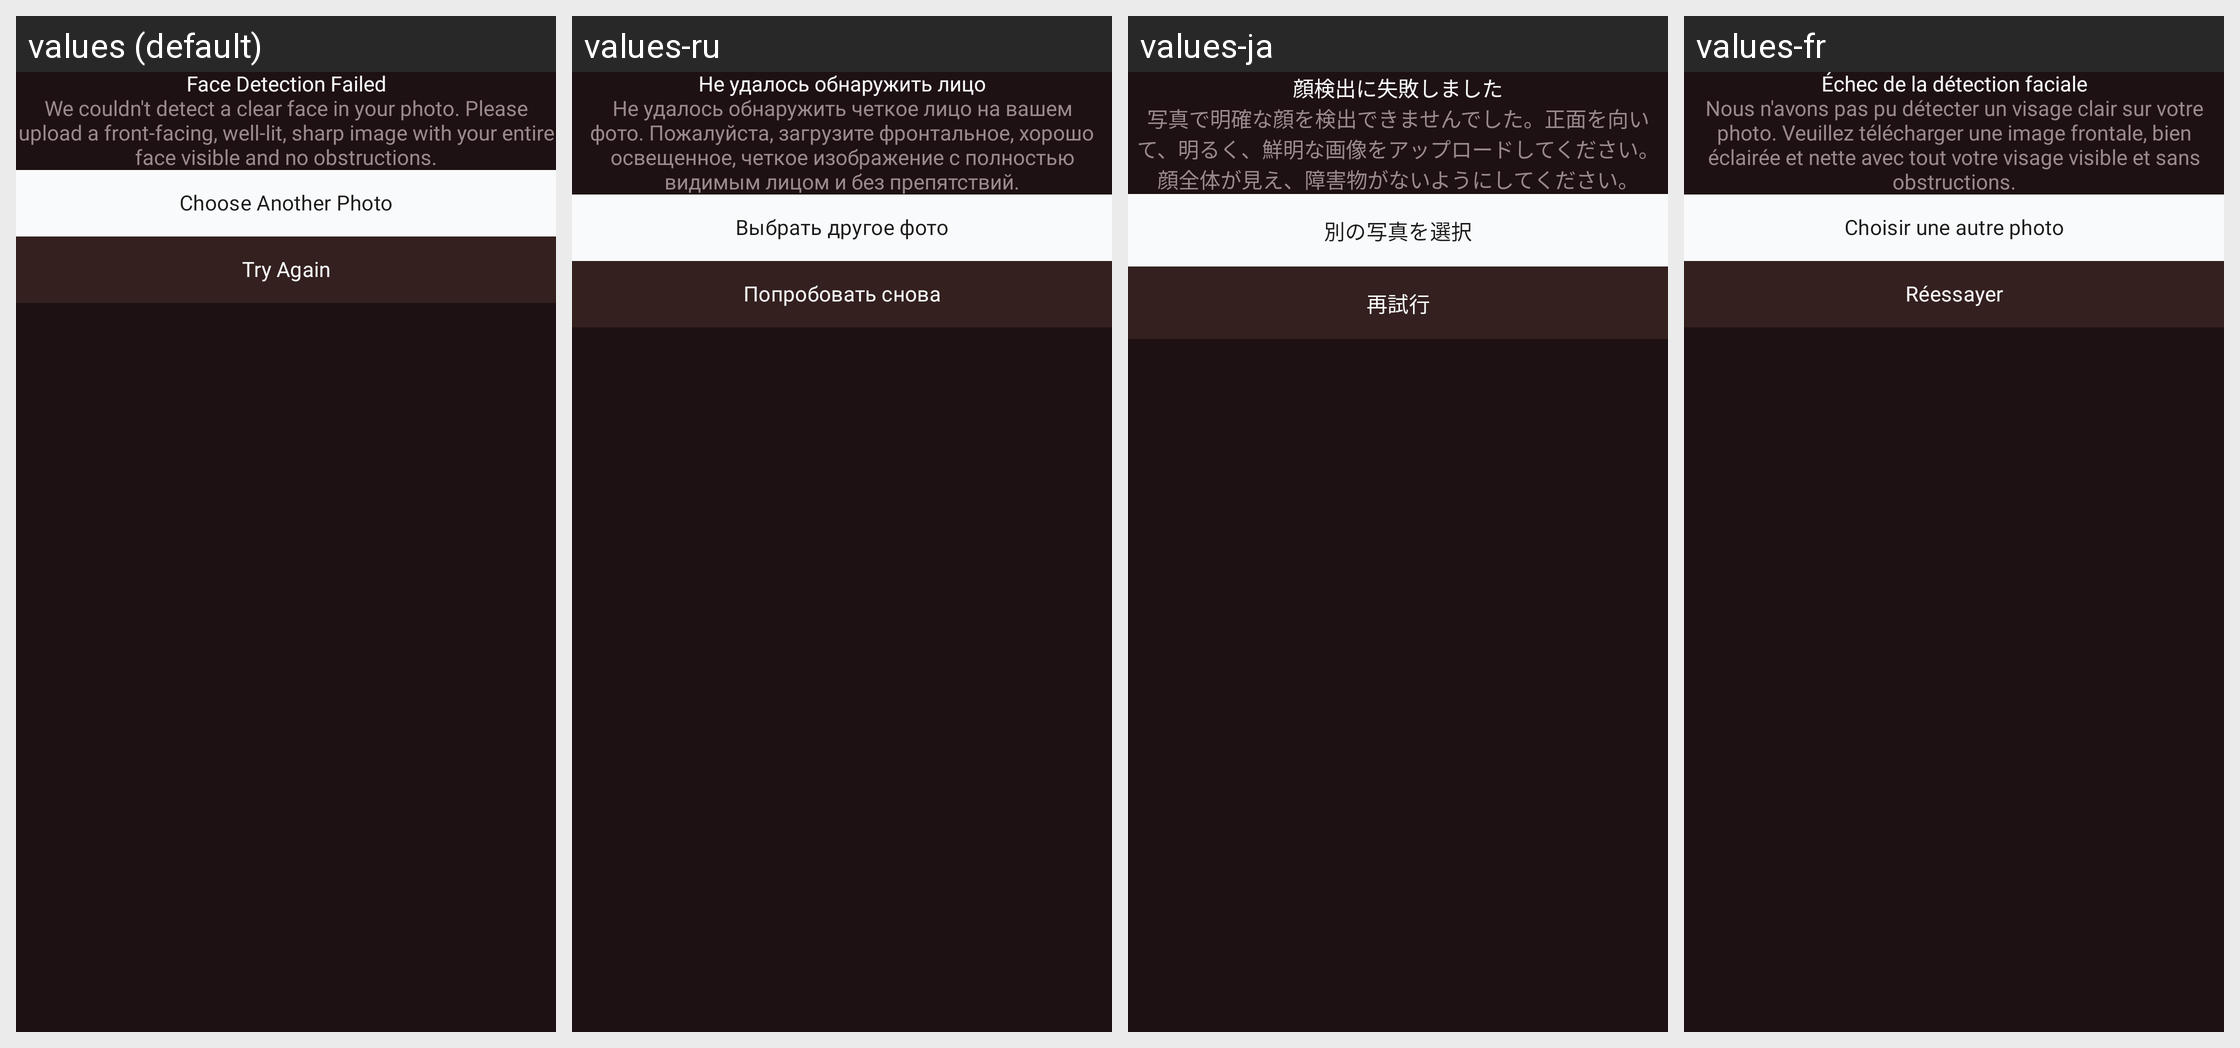

Translations of the strings shown on this Android screen, per locale in the grid:
Android screen res/layout/dialog_face_detection_failed.xml rendered under 4 locales, left to right: values (default), values-ru, values-ja, values-fr. Device: Nexus 5 (rendered at 1080×1920; each locale shown at half size, 540×960, under a caption strip naming it); theme Theme.AIHairstyleStudio.
Other locales in the repository, not shown: values-af, values-de, values-el, values-en-rGB, values-es, values-fil, values-hi, values-id, values-it, values-ko, values-nl, values-pt, values-pt-rBR, values-th, values-tr, values-zh-rCN.
Strings drawn on this screen, with the default value and each locale's value (text and hints the layout hard-codes, and strings that could not be matched under every locale, appear in the picture but are not listed):

face_detection_failed_title
  values: Face Detection Failed
  values-ru: Не удалось обнаружить лицо
  values-ja: 顔検出に失敗しました
  values-fr: Échec de la détection faciale

face_detection_failed_message
  values: We couldn't detect a clear face in your photo. Please upload a front-facing, well-lit, sharp image with your entire face visible and no obstructions.
  values-ru: Не удалось обнаружить четкое лицо на вашем фото. Пожалуйста, загрузите фронтальное, хорошо освещенное, четкое изображение с полностью видимым лицом и без препятствий.
  values-ja: 写真で明確な顔を検出できませんでした。正面を向いて、明るく、鮮明な画像をアップロードしてください。顔全体が見え、障害物がないようにしてください。
  values-fr: Nous n'avons pas pu détecter un visage clair sur votre photo. Veuillez télécharger une image frontale, bien éclairée et nette avec tout votre visage visible et sans obstructions.

face_detection_choose_another
  values: Choose Another Photo
  values-ru: Выбрать другое фото
  values-ja: 別の写真を選択
  values-fr: Choisir une autre photo

face_detection_try_again
  values: Try Again
  values-ru: Попробовать снова
  values-ja: 再試行
  values-fr: Réessayer
